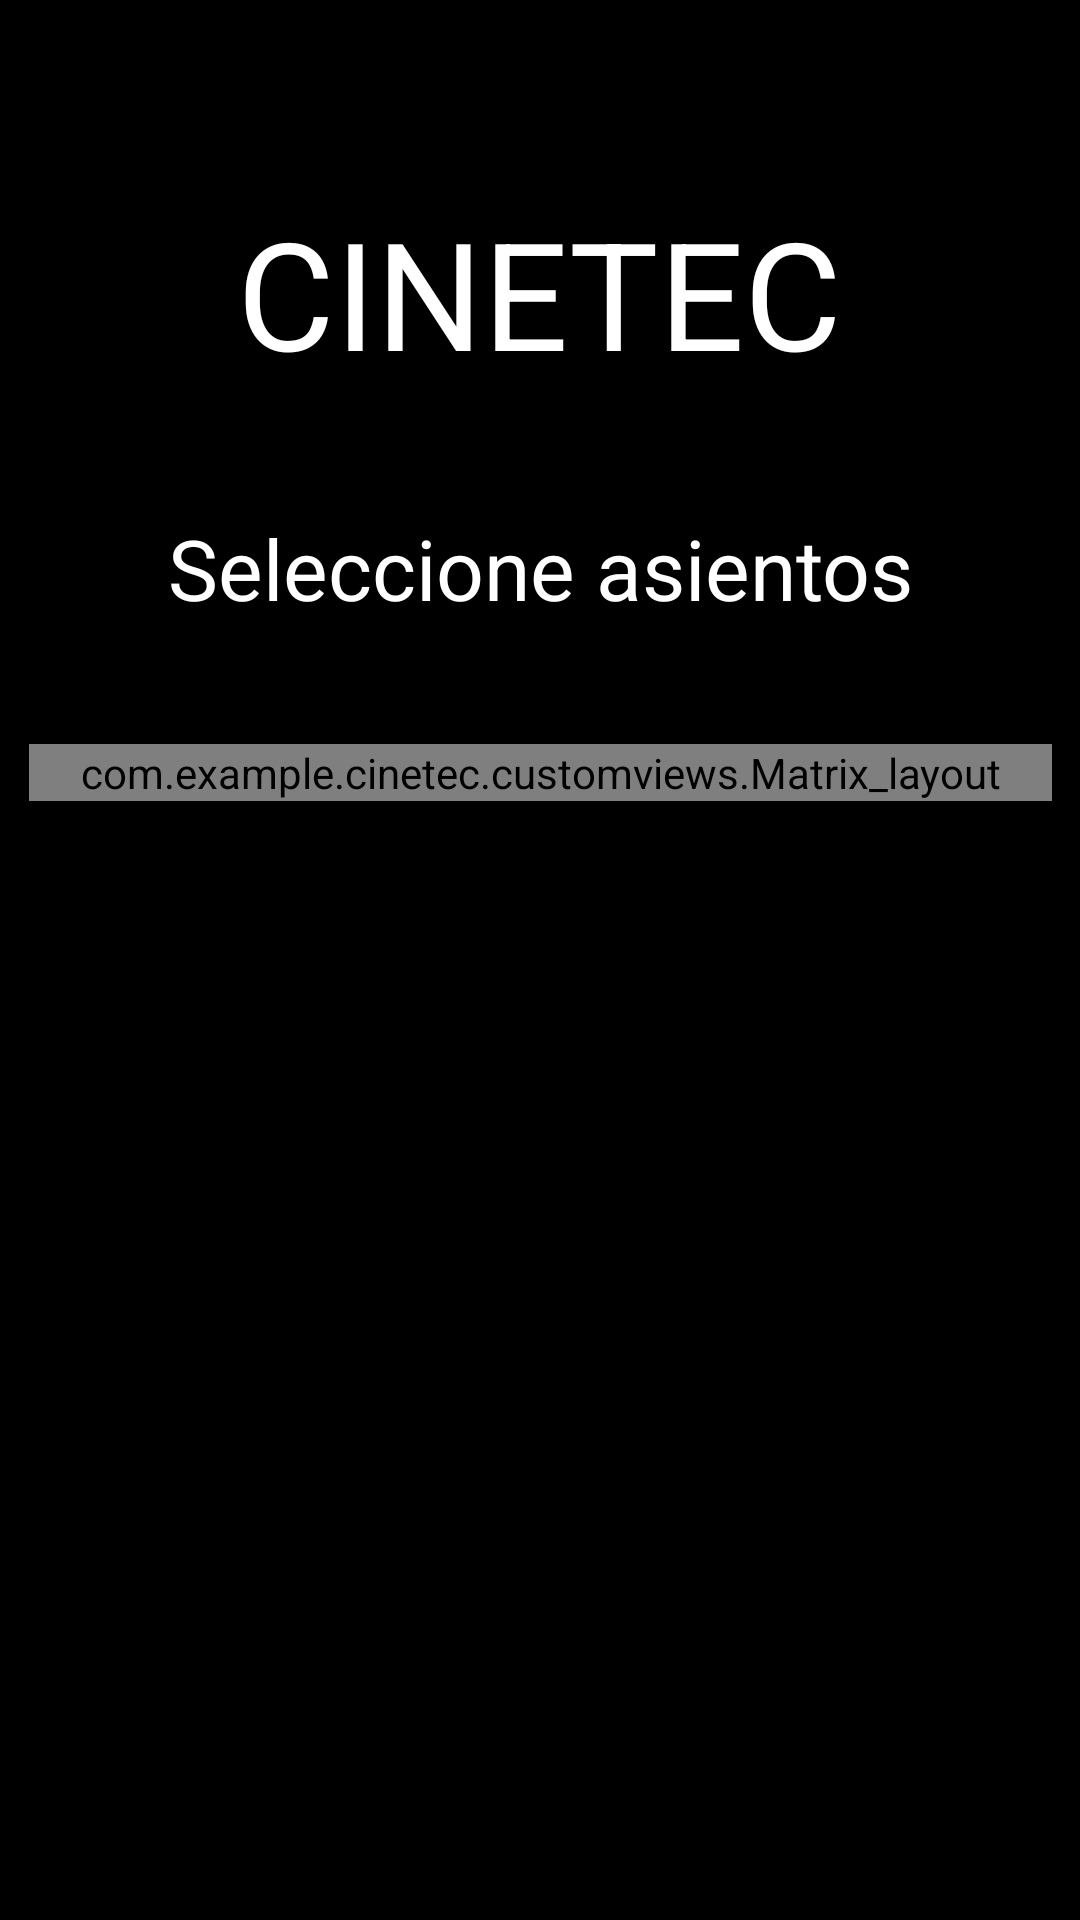

Layout XML and referenced resources for this Android screen:
<!-- AndroidManifest.xml: application theme Theme.CINETEC -->
<!-- res/layout/activity_seat.xml -->
<?xml version="1.0" encoding="utf-8"?>
<androidx.constraintlayout.widget.ConstraintLayout xmlns:android="http://schemas.android.com/apk/res/android"
    xmlns:app="http://schemas.android.com/apk/res-auto"
    xmlns:tools="http://schemas.android.com/tools"
    android:layout_width="match_parent"
    android:layout_height="match_parent"
    android:background="@color/black"
    tools:context=".ScreenApp.Cinema_select">

  <TextView
      android:id="@+id/cinema_title"
      android:layout_width="wrap_content"
      android:layout_height="wrap_content"
      android:layout_marginTop="64dp"
      android:text="@string/app_name"
      android:textColor="@color/white"
      android:textSize="50sp"
      app:layout_constraintEnd_toEndOf="parent"
      app:layout_constraintStart_toStartOf="parent"
      app:layout_constraintTop_toTopOf="parent" />

  <TextView
      android:id="@+id/cinema_subtitle"
      android:layout_width="wrap_content"
      android:layout_height="wrap_content"
      android:layout_marginTop="40dp"
      android:gravity="center_horizontal|center_vertical"
      android:text="@string/seat_label"
      android:textColor="@color/white"
      android:textSize="28sp"
      app:layout_constraintEnd_toEndOf="parent"
      app:layout_constraintStart_toStartOf="parent"
      app:layout_constraintTop_toBottomOf="@+id/cinema_title" />

  <ScrollView
      android:layout_width="341dp"
      android:layout_height="450dp"
      android:layout_marginTop="40dp"
      app:layout_constraintEnd_toEndOf="parent"
      app:layout_constraintStart_toStartOf="parent"
      app:layout_constraintTop_toBottomOf="@+id/cinema_subtitle">

    <com.example.cinetec.customviews.Matrix_layout
        android:id="@+id/seat_selecction_layout"
        android:layout_width="match_parent"
        android:layout_height="wrap_content" />
  </ScrollView>


</androidx.constraintlayout.widget.ConstraintLayout>
<!-- resources referenced by this layout -->
<resources>
  <color name="black">#FF000000</color>
  <color name="white">#FFFFFFFF</color>
  <string name="app_name">CINETEC</string>
  <string name="seat_label">Seleccione asientos</string>
  <style name="Theme.CINETEC" parent="Theme.MaterialComponents.DayNight.DarkActionBar">
          
          <item name="colorPrimary">@color/purple_500</item>
          <item name="colorPrimaryVariant">@color/purple_700</item>
          <item name="colorOnPrimary">@color/white</item>
          
          <item name="colorSecondary">@color/teal_200</item>
          <item name="colorSecondaryVariant">@color/teal_700</item>
          <item name="colorOnSecondary">@color/black</item>
          
          <item name="android:statusBarColor" tools:targetApi="l">?attr/colorPrimaryVariant</item>
          
      </style>
  <color name="purple_500">#FF6200EE</color>
  <color name="purple_700">#FF3700B3</color>
  <color name="teal_200">#FF03DAC5</color>
  <color name="teal_700">#FF018786</color>
</resources>
